Run: headless pygame with SDL's dummy video driver; simulated clock (each Clock.tick advances the game by its frame time, no real sleeping); random seed 0; keys injected as events and as key.get_pressed() state; no mouse input.
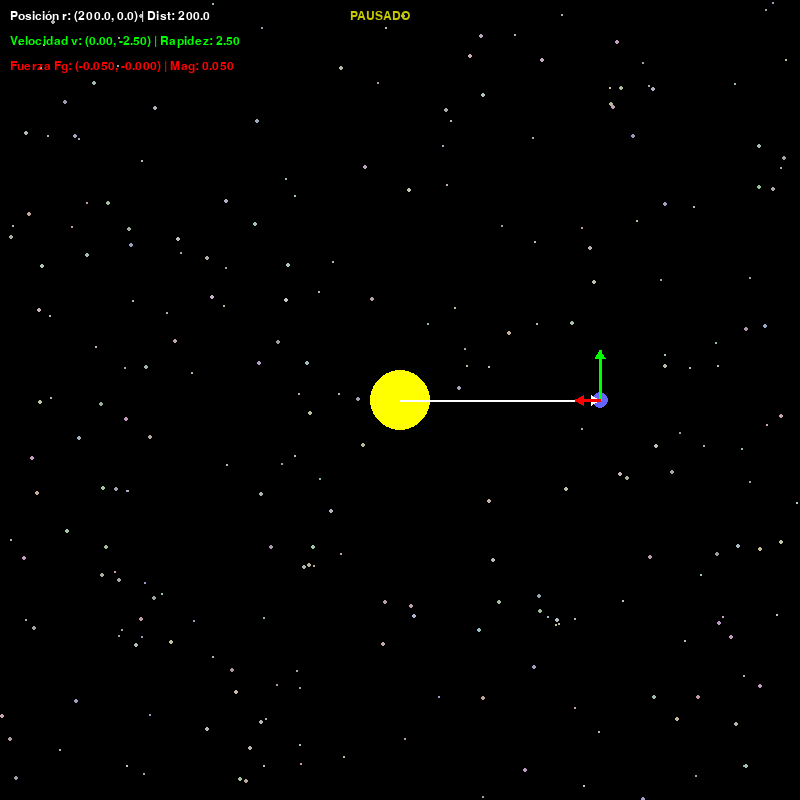
Frame 1 of 4 · flips 1–60 · no input
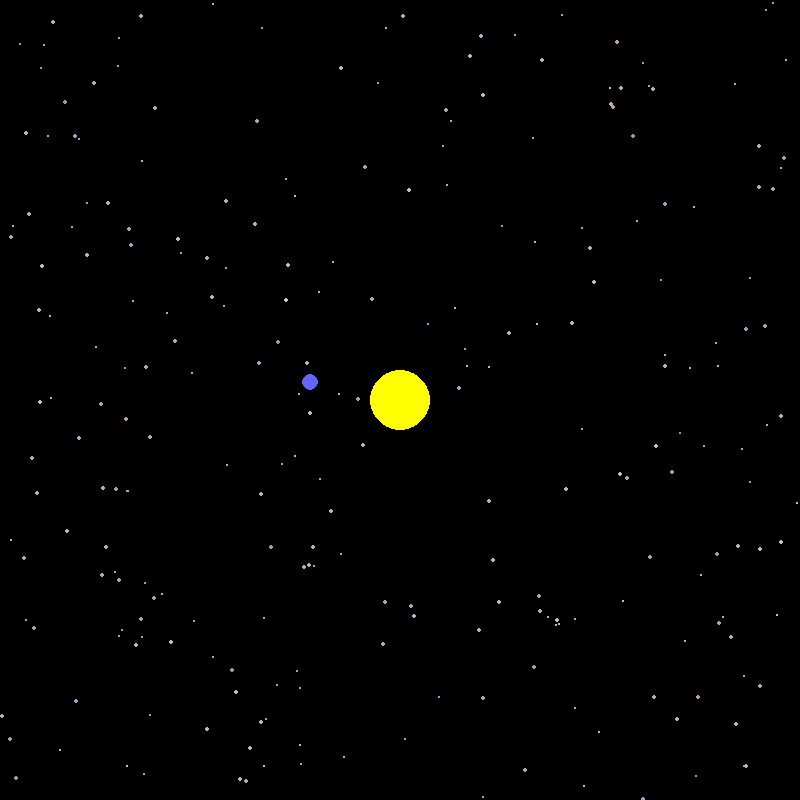
Frame 2 of 4 · flips 61–180 · tapped SPACE, RETURN · held RIGHT (→), D
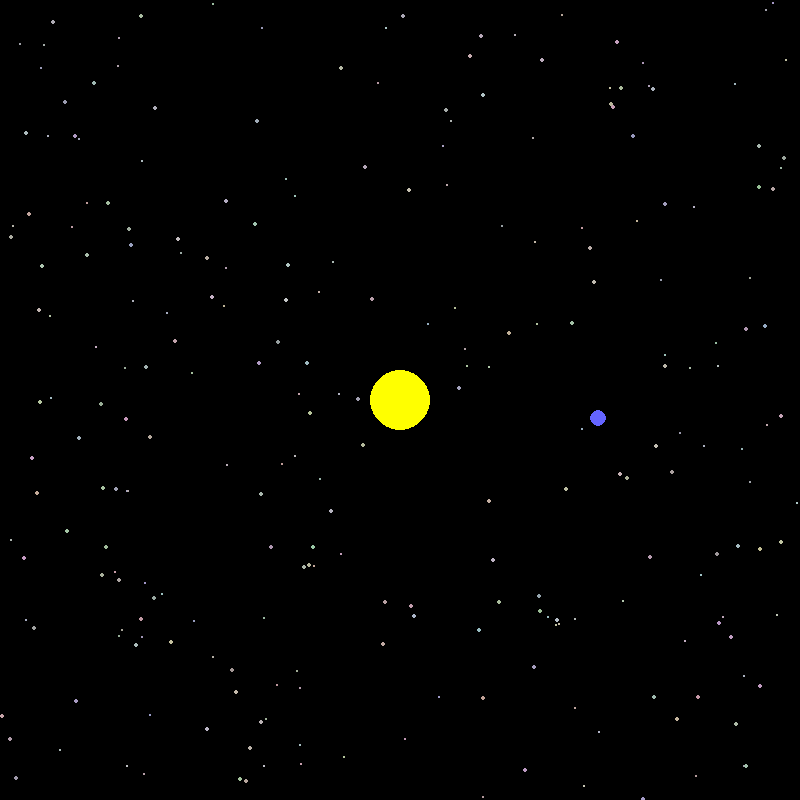
Frame 3 of 4 · flips 181–300 · held DOWN (↓), S
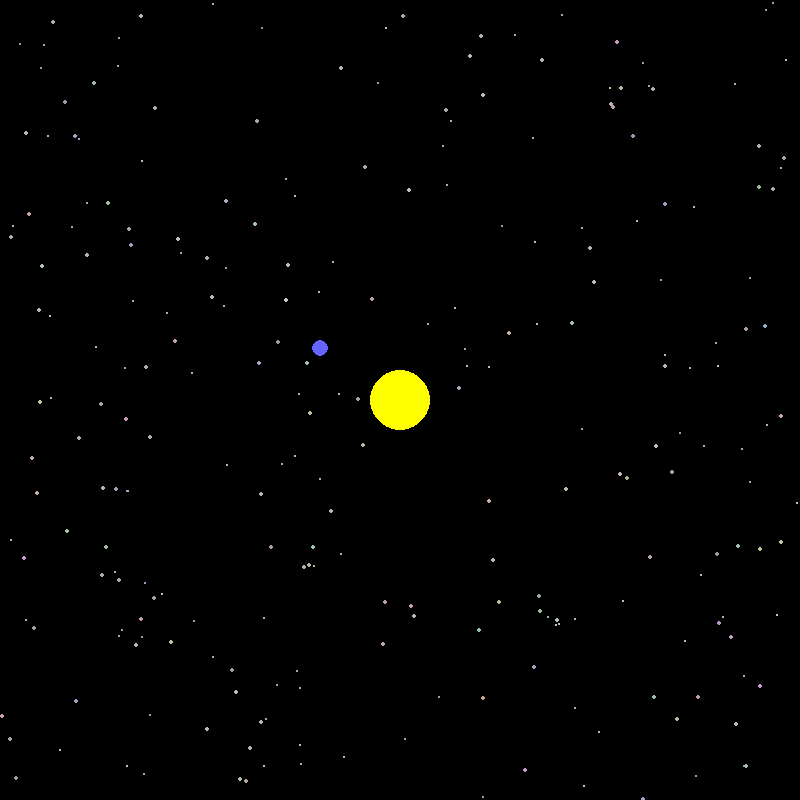
Frame 4 of 4 · flips 301–420 · held LEFT (←), A, UP (↑), W

The pygame program that drew these frames:

import pygame
from pygame.locals import *
from random import randint
import math as m

# Inicializar Pygame y la fuente para el texto
pygame.init()
pygame.font.init()
font = pygame.font.SysFont('Consolas', 18)

# --- CONFIGURACIÓN DE LA SIMULACIÓN ---
winSize = (800, 800)
display = pygame.display.set_mode(winSize)
pygame.display.set_caption("Proyecto calculo vectorial")
fps = 60
clock = pygame.time.Clock()
simSpeed = 1

# Estado de la simulación
paused = True # Inicia pausado para analizar desde el principio

# -- CUERPOS CELESTES Y CONSTANTES FÍSICAS --
# Usamos pygame.Vector2 para facilitar las operaciones vectoriales
bodies = {
    "sun": {
        "col": (255, 255, 0),
        "rad": 30,
        "mass": 20000, # Aumentamos la masa del sol para mayor atracción
        "pos": pygame.Vector2(400, 400),
        "vel": pygame.Vector2(0, 0)
    },
    "earth": {
        "col": (100, 100, 255),
        "rad": 8,
        "mass": 1,
        "pos": pygame.Vector2(600, 400),
        "vel": pygame.Vector2(0, -2.5) # Reducimos significativamente la velocidad
    }
}
G = 0.1 # La constante G se mantiene igual
# --- ELEMENTOS VISUALES ---
stars = [((randint(150, 200), randint(150, 200), randint(150, 200)), 
          (randint(1, winSize[0]), randint(1, winSize[1])), 
          randint(1, 2)) for _ in range(250)]

def draw_background():
    for star in stars:
        pygame.draw.circle(display, star[0], star[1], star[2])

def draw_bodies():
    for body in bodies.values():
        pygame.draw.circle(display, body['col'], body['pos'], body['rad'])

# --- NUEVA FUNCIÓN PARA DIBUJAR VECTORES ---
def draw_vector(start_pos, vector, color, scale=1.0, width=2):
    """Dibuja una flecha representando un vector."""
    if vector.length() == 0: return
    end_pos = start_pos + vector * scale
    pygame.draw.line(display, color, start_pos, end_pos, width)
    # Dibuja la punta de la flecha
    angle = m.atan2(vector.y, vector.x)
    p1 = (end_pos.x - 10 * m.cos(angle - m.pi / 6), end_pos.y - 10 * m.sin(angle - m.pi / 6))
    p2 = (end_pos.x - 10 * m.cos(angle + m.pi / 6), end_pos.y - 10 * m.sin(angle + m.pi / 6))
    pygame.draw.polygon(display, color, [end_pos, p1, p2])

# --- LÓGICA DE LA FÍSICA Y CÁLCULOS VECTORIALES ---
def update_physics():
    sun = bodies['sun']
    earth = bodies['earth']

    # Vector de Posición (r): Va del Sol a la Tierra
    r_vec = earth['pos'] - sun['pos']
    distance = r_vec.length()
    if distance == 0: return

    # Vector de Fuerza Gravitacional (Fg): Apunta desde la Tierra hacia el Sol
    # F = G * (m1*m2) / r^2
    force_magnitude = G * (sun['mass'] * earth['mass']) / (distance * distance)
    # La dirección es opuesta al vector de posición (hacia el Sol)
    force_vec = -r_vec.normalize() * force_magnitude

    # Vector de Aceleración (a = F/m)
    accel_vec = force_vec / earth['mass']

    # Solo actualizamos si la simulación no está pausada
    if not paused:
        # Actualizar el Vector Velocidad (v_nuevo = v_viejo + a*dt)
        earth['vel'] += accel_vec * simSpeed
        # Actualizar el Vector Posición (p_nuevo = p_viejo + v*dt)
        earth['pos'] += earth['vel'] * simSpeed

    # Devolvemos los vectores para poder visualizarlos
    return r_vec, earth['vel'], force_vec

# --- BUCLE PRINCIPAL DE LA SIMULACIÓN ---
run = True
while run:
    # Dibujar elementos estáticos
    display.fill((0, 0, 0))
    draw_background()
    draw_bodies()

    # Actualizar física y obtener vectores
    r_vec, v_vec, f_vec = update_physics()
    
    # --- VISUALIZACIÓN DE VECTORES Y DATOS (SOLO EN PAUSA) ---
    if paused:
        sun_pos = bodies['sun']['pos']
        earth_pos = bodies['earth']['pos']
        
        # 1. Visualizar Vector Posición (r) - en blanco
        draw_vector(sun_pos, r_vec, (255, 255, 255), scale=1.0, width=2)
        
        # 2. Visualizar Vector Velocidad (v) - en verde
        draw_vector(earth_pos, v_vec, (0, 255, 0), scale=20.0, width=3) # Escala para mejor visibilidad
        
        # 3. Visualizar Vector Fuerza/Aceleración (F/a) - en rojo
        draw_vector(earth_pos, f_vec, (255, 0, 0), scale=500.0, width=3) # Escala para mejor visibilidad

        # Mostrar texto con los valores
        text_r = font.render(f"Posición r: ({r_vec.x:.1f}, {r_vec.y:.1f}) | Dist: {r_vec.length():.1f}", True, (255, 255, 255))
        text_v = font.render(f"Velocidad v: ({v_vec.x:.2f}, {v_vec.y:.2f}) | Rapidez: {v_vec.length():.2f}", True, (0, 255, 0))
        text_f = font.render(f"Fuerza Fg: ({f_vec.x:.3f}, {f_vec.y:.3f}) | Mag: {f_vec.length():.3f}", True, (255, 0, 0))
        text_paused = font.render("PAUSADO", True, (200, 200, 0))

        display.blit(text_r, (10, 10))
        display.blit(text_v, (10, 35))
        display.blit(text_f, (10, 60))
        display.blit(text_paused, (winSize[0] // 2 - 50, 10))

    # Control de FPS y actualización de pantalla
    clock.tick(fps)
    pygame.display.update()

    # Manejo de eventos
    for event in pygame.event.get():
        if event.type == QUIT:
            run = False
        if event.type == KEYDOWN:
            if event.key == K_SPACE: # Activar/desactivar pausa
                paused = not paused
                pygame.display.set_caption(f"Laboratorio Orbital | {'PAUSADO' if paused else 'EN CURSO'}")

pygame.quit()
